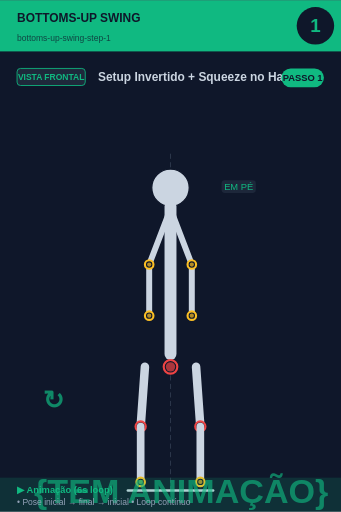
t = 0.00 s
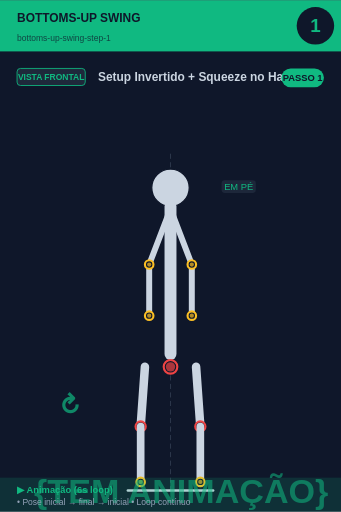
t = 0.75 s
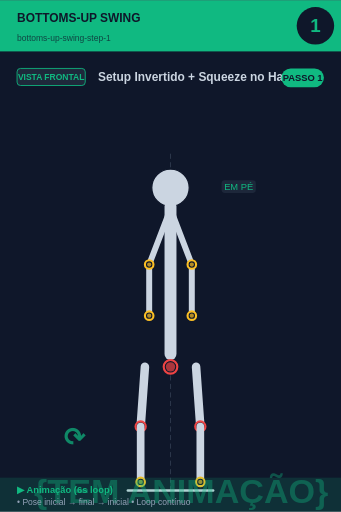
t = 2.25 s
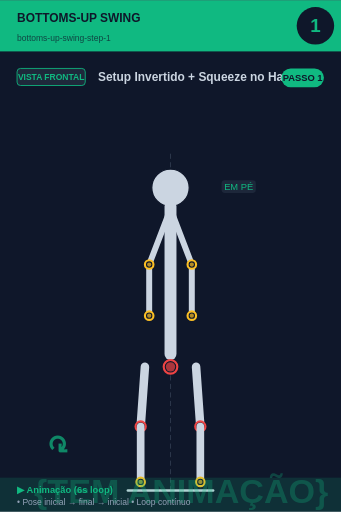
t = 3.00 s
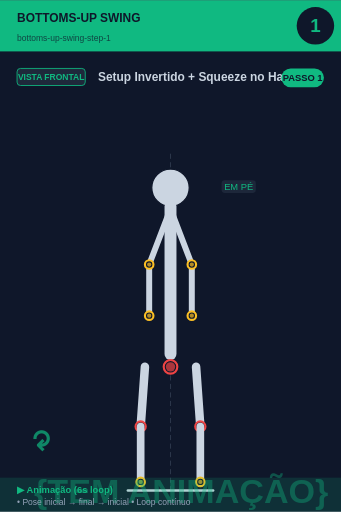
t = 3.75 s
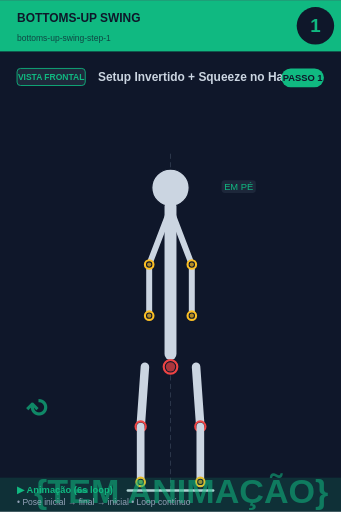
t = 5.25 s

The animated SVG that drew these frames (rendered in a browser with its animation timeline set to each time). Animation: 2 SMIL elements (animate=1,animateTransform=1); one cycle of 6.00 s, repeats indefinitely.

<svg xmlns="http://www.w3.org/2000/svg" viewBox="0 0 400 600" width="400" height="600">
<rect width="400" height="600" fill="#0f172a"/>

<!-- Header -->
<rect x="0" y="0" width="400" height="60" fill="#10b981"/>
<text x="20" y="25" font-size="14" font-weight="bold" fill="#0f172a" font-family="sans-serif">BOTTOMS-UP SWING</text>
<text x="20" y="48" font-size="10" fill="#0f172a" opacity="0.7" font-family="sans-serif">bottoms-up-swing-step-1</text>

<!-- Step circle -->
<circle cx="370" cy="30" r="22" fill="#0f172a"/>
<text x="370" y="37" font-size="22" font-weight="bold" fill="#10b981" text-anchor="middle" font-family="sans-serif">1</text>

<!-- Vista + título -->
<rect x="20" y="80" width="80" height="20" rx="4" fill="#1e293b" stroke="#10b981" stroke-width="1"/>
<text x="60" y="94" font-size="10" font-weight="bold" fill="#10b981" text-anchor="middle" font-family="sans-serif">VISTA FRONTAL</text>
<text x="115" y="95" font-size="14" font-weight="bold" fill="#cbd5e1" font-family="sans-serif">Setup Invertido + Squeeze no Handle</text>

<!-- Corpo + animação -->
<g transform="translate(0, 50)">
<line x1="200" y1="130" x2="200" y2="530" stroke="#475569" stroke-width="1" stroke-dasharray="6,4" opacity="0.6"/><circle cx="200" cy="170" r="12" fill="#0f172a" stroke="#fbbf24" stroke-width="2.5"/><circle cx="200" cy="170" r="9.5" fill="#fbbf24" opacity="0.7"/><circle cx="200" cy="170" r="22" fill="#cbd5e1" stroke="#0f172a" stroke-width="1.5"/><line x1="200" y1="192" x2="200" y2="365" stroke="#cbd5e1" stroke-width="14" stroke-linecap="round"/><circle cx="200" cy="380" r="8" fill="#0f172a" stroke="#ef4444" stroke-width="2.5"/><circle cx="200" cy="380" r="5.5" fill="#ef4444" opacity="0.7"/><line x1="198" y1="200" x2="175" y2="260" stroke="#cbd5e1" stroke-width="7" stroke-linecap="round"/><line x1="202" y1="200" x2="225" y2="260" stroke="#cbd5e1" stroke-width="7" stroke-linecap="round"/><line x1="175" y1="260" x2="175" y2="320" stroke="#cbd5e1" stroke-width="7" stroke-linecap="round"/><line x1="225" y1="260" x2="225" y2="320" stroke="#cbd5e1" stroke-width="7" stroke-linecap="round"/><circle cx="175" cy="320" r="5" fill="#0f172a" stroke="#fbbf24" stroke-width="2.5"/><circle cx="175" cy="320" r="2.5" fill="#fbbf24" opacity="0.7"/><circle cx="225" cy="320" r="5" fill="#0f172a" stroke="#fbbf24" stroke-width="2.5"/><circle cx="225" cy="320" r="2.5" fill="#fbbf24" opacity="0.7"/><circle cx="175" cy="260" r="5" fill="#0f172a" stroke="#fbbf24" stroke-width="2.5"/><circle cx="175" cy="260" r="2.5" fill="#fbbf24" opacity="0.7"/><circle cx="225" cy="260" r="5" fill="#0f172a" stroke="#fbbf24" stroke-width="2.5"/><circle cx="225" cy="260" r="2.5" fill="#fbbf24" opacity="0.7"/><line x1="170" y1="380" x2="165" y2="450" stroke="#cbd5e1" stroke-width="10" stroke-linecap="round"/><line x1="230" y1="380" x2="235" y2="450" stroke="#cbd5e1" stroke-width="10" stroke-linecap="round"/><circle cx="165" cy="450" r="6" fill="#0f172a" stroke="#ef4444" stroke-width="2.5"/><circle cx="165" cy="450" r="3.5" fill="#ef4444" opacity="0.7"/><circle cx="235" cy="450" r="6" fill="#0f172a" stroke="#ef4444" stroke-width="2.5"/><circle cx="235" cy="450" r="3.5" fill="#ef4444" opacity="0.7"/><line x1="165" y1="450" x2="165" y2="515" stroke="#cbd5e1" stroke-width="9" stroke-linecap="round"/><line x1="235" y1="450" x2="235" y2="515" stroke="#cbd5e1" stroke-width="9" stroke-linecap="round"/><circle cx="165" cy="515" r="5" fill="#0f172a" stroke="#fbbf24" stroke-width="2.5"/><circle cx="165" cy="515" r="2.5" fill="#fbbf24" opacity="0.7"/><circle cx="235" cy="515" r="5" fill="#0f172a" stroke="#fbbf24" stroke-width="2.5"/><circle cx="235" cy="515" r="2.5" fill="#fbbf24" opacity="0.7"/><line x1="150" y1="525" x2="250" y2="525" stroke="#cbd5e1" stroke-width="3" stroke-linecap="round"/><rect x="259.875" y="161" width="40.25" height="15" rx="4" fill="#1e293b" opacity="0.95"/><text x="280" y="173" font-size="11" fill="#10b981" text-anchor="middle" font-family="sans-serif" font-weight="500">EM PÉ</text>
<!-- Indicador de movimento animado no canto inferior -->
<g opacity="0.7">
<text x="40" y="540" font-size="40" fill="#10b981" font-weight="bold" font-family="sans-serif">
{TEM ANIMAÇÃO}
<animate attributeName="opacity" values="0.9;0.4;0.9" dur="6s" repeatCount="indefinite"/>
</text>
</g>
</g>

<!-- Footer -->
<rect x="0" y="560" width="400" height="40" fill="#10b981" opacity="0.15"/>
<text x="20" y="578" font-size="11" font-weight="bold" fill="#10b981" font-family="sans-serif">▶ Animação (6s loop)</text>
<text x="20" y="592" font-size="10" fill="#94a3b8" font-family="sans-serif">• Pose inicial → final → inicial • Loop contínuo</text>

<!-- Tag PASSO N -->
<g transform="translate(330, 80)">
<rect x="0" y="0" width="50" height="22" rx="11" fill="#10b981"/>
<text x="25" y="15" font-size="11" font-weight="bold" fill="#0f172a" text-anchor="middle" font-family="sans-serif">PASSO 1</text>
</g>

<!-- Seta animada (movimento ↕) -->
<g transform="translate(50, 480)">
<text font-size="30" fill="#10b981" font-weight="bold" font-family="sans-serif" opacity="0.7">↻
<animateTransform attributeName="transform" type="rotate" from="0 15 15" to="360 15 15" dur="6s" repeatCount="indefinite"/>
</text>
</g>
</svg>
